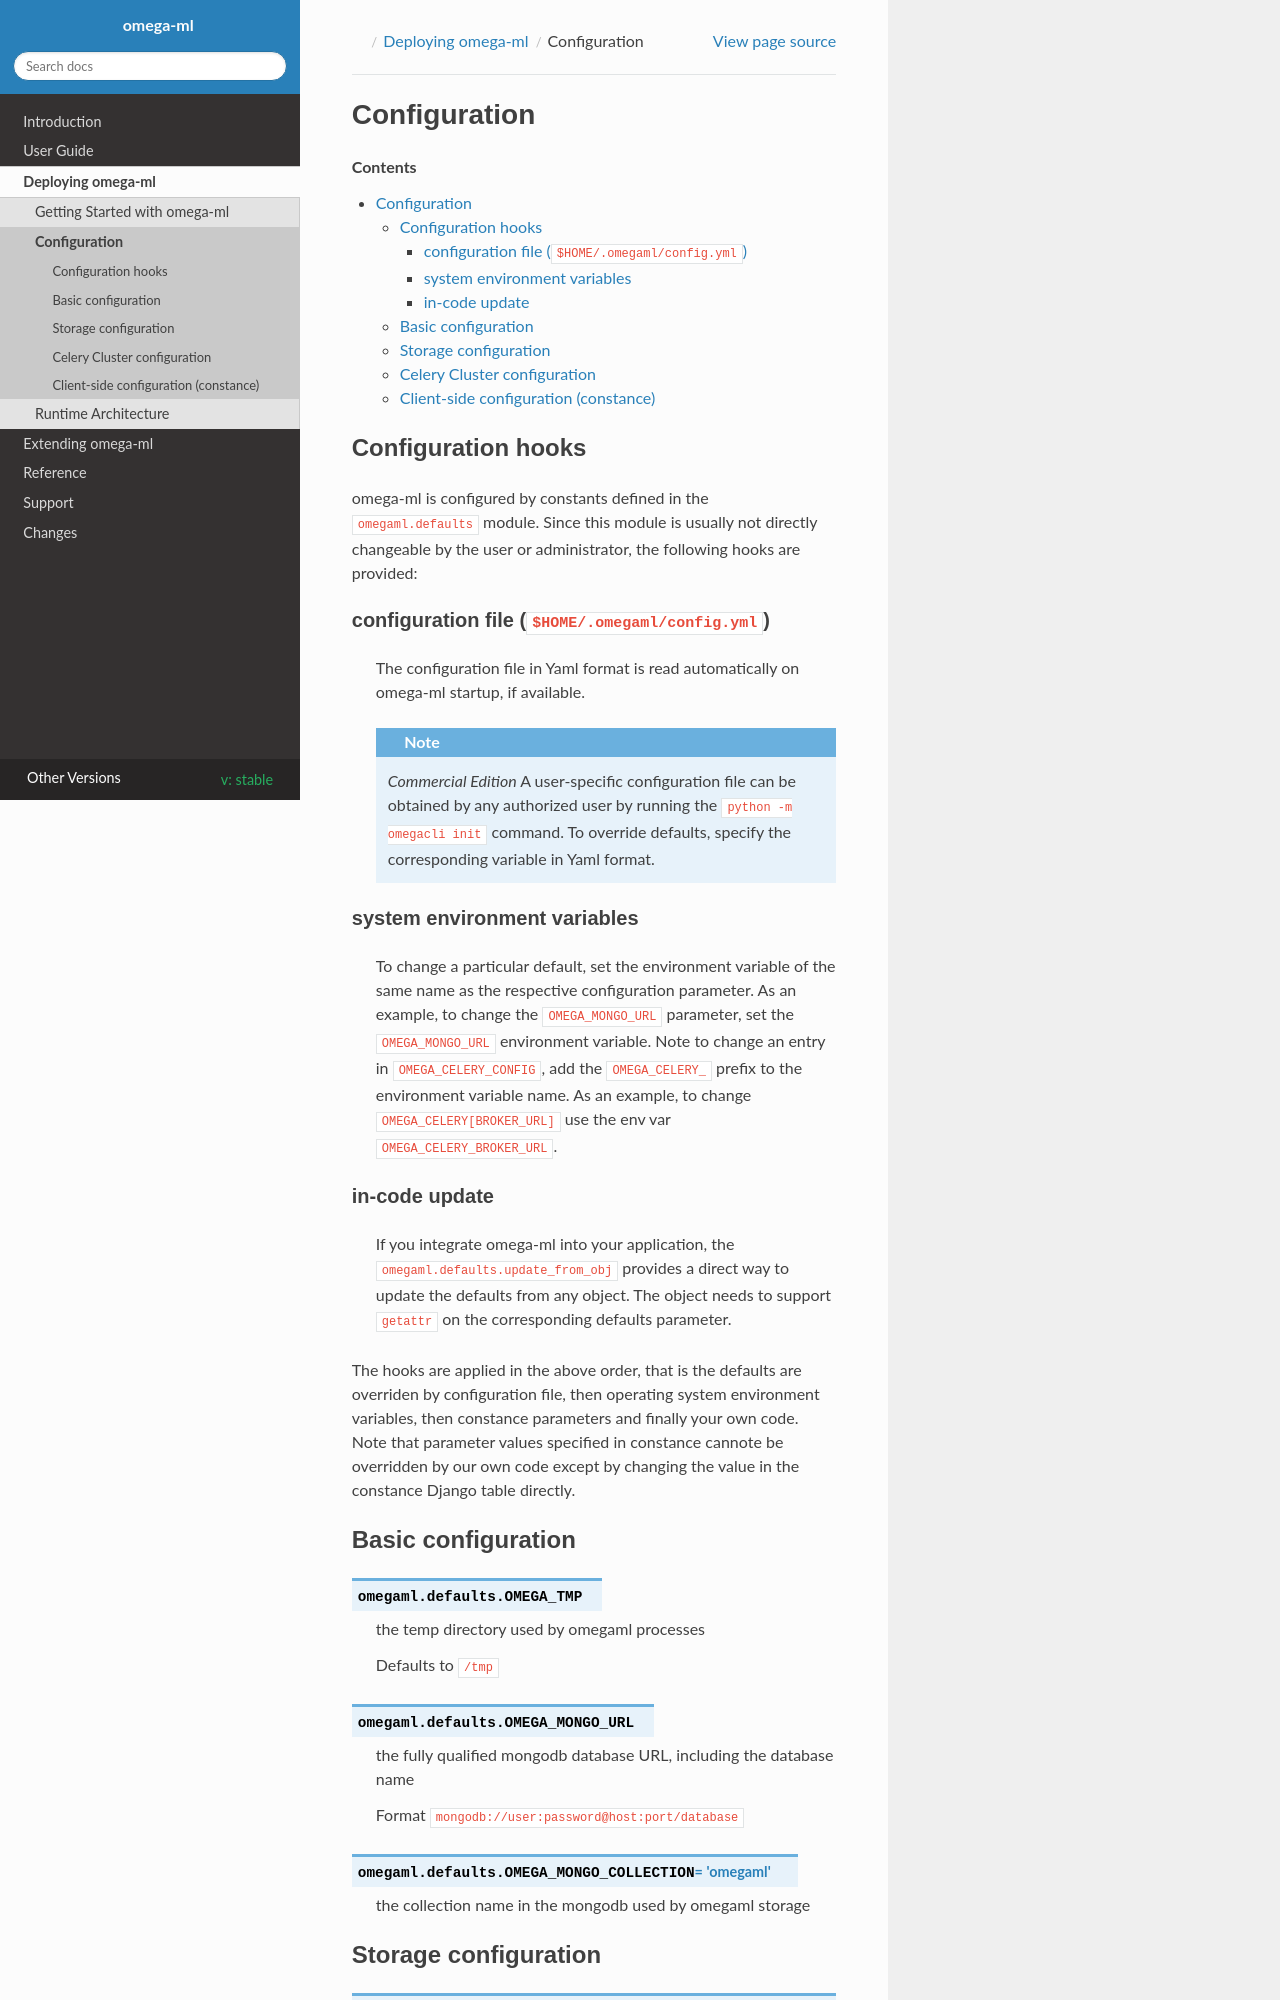

repository: omegaml/omegaml · page: stable/admin/configuration.html · generator: sphinx

Configuration
=============

.. contents::

Configuration hooks
-------------------

omega-ml is configured by constants defined in the :code:`omegaml.defaults` module.
Since this module is usually not directly changeable by the user or
administrator, the following hooks are provided:

configuration file (:code:`$HOME/.omegaml/config.yml`)
++++++++++++++++++++++++++++++++++++++++++++++++++++++

  The configuration file in Yaml format is read automatically on omega-ml
  startup, if available.

  .. note:: `Commercial Edition`
      A user-specific configuration file can be obtained by
      any authorized user by running the :code:`python -m omegacli init` command.
      To override defaults, specify the corresponding variable in Yaml format.

system environment variables
++++++++++++++++++++++++++++

  To change a particular default, set the environment variable of the same
  name as the respective configuration parameter. As an example, to change
  the :code:`OMEGA_MONGO_URL` parameter, set the :code:`OMEGA_MONGO_URL`
  environment variable. Note to change an entry in :code:`OMEGA_CELERY_CONFIG`,
  add the :code:`OMEGA_CELERY_` prefix to the environment variable name. As
  an example, to change :code:`OMEGA_CELERY[BROKER_URL]` use the env var
  :code:`OMEGA_CELERY_BROKER_URL`.
